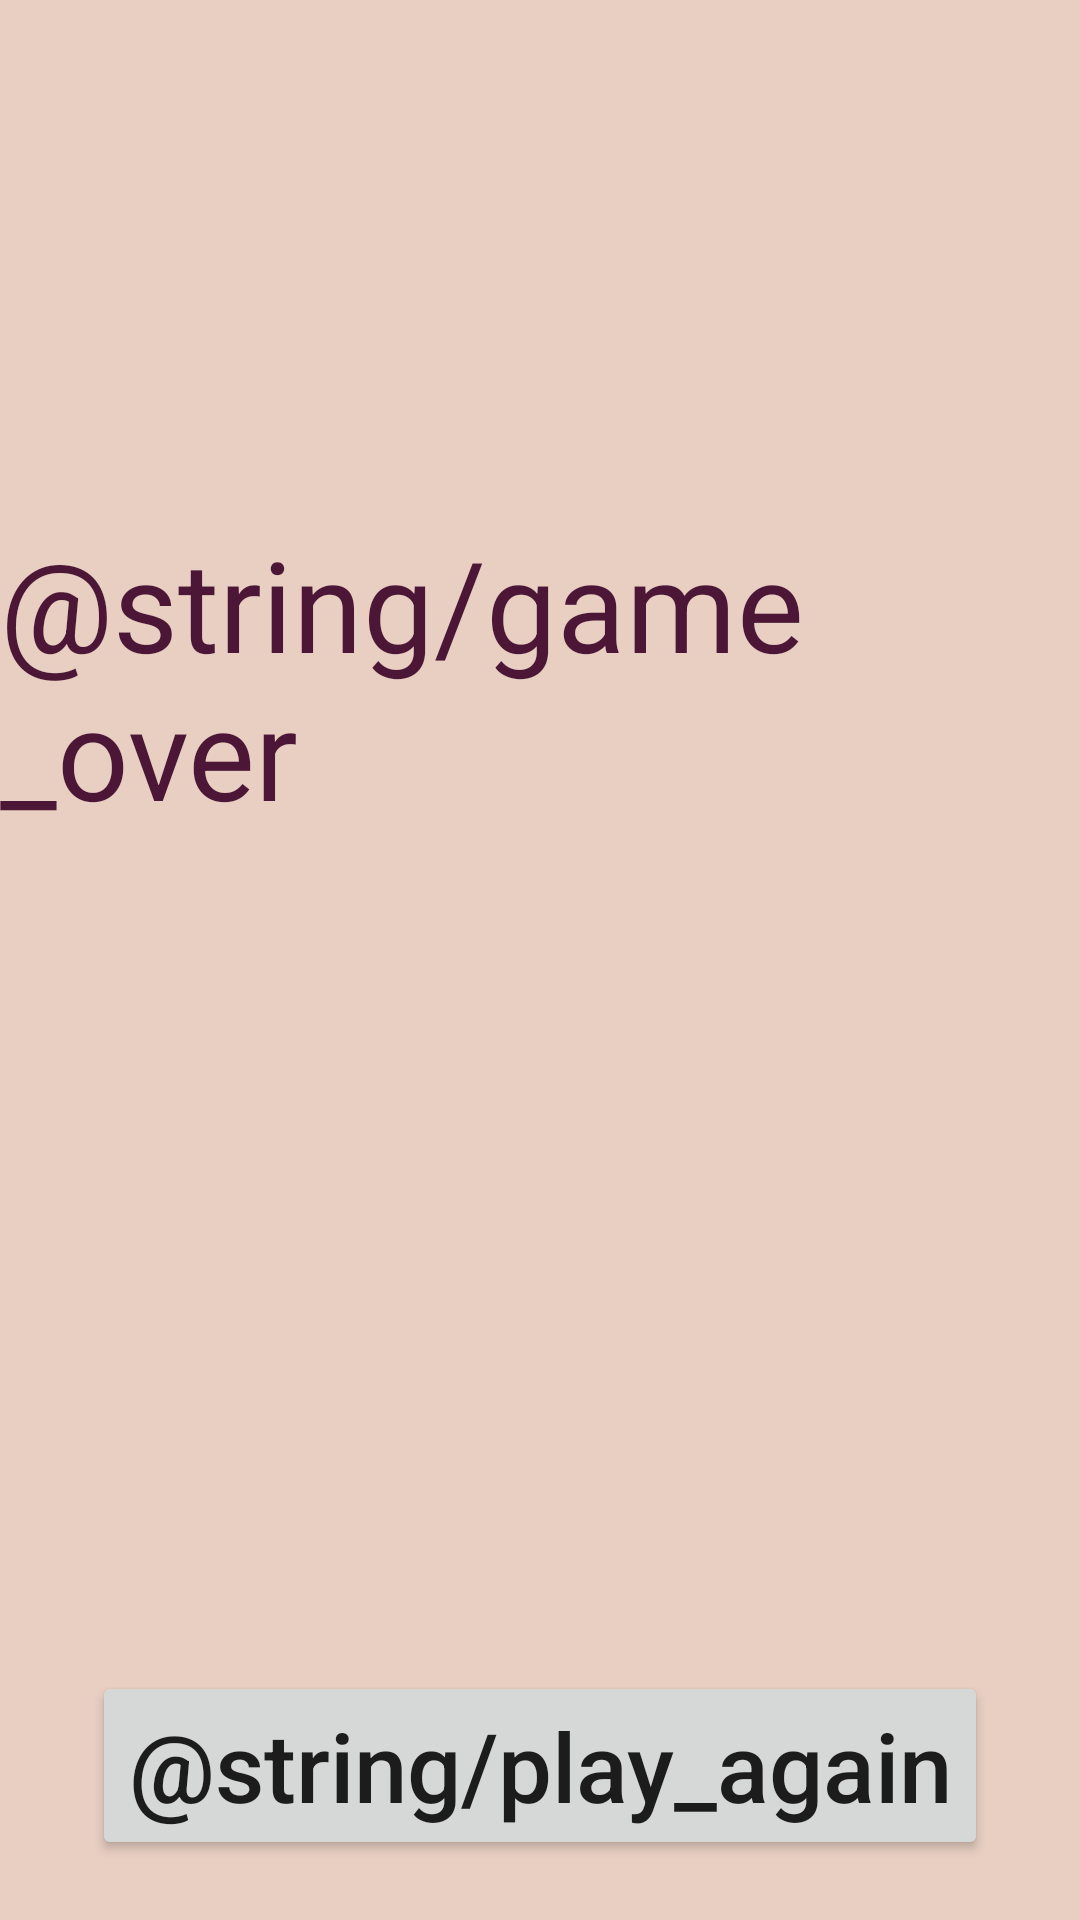

The Android layout XML behind this screen, and the referenced resources:
<!-- AndroidManifest.xml: application theme Theme.MemoryGame -->
<!-- res/layout/activity_game_over.xml -->
<?xml version="1.0" encoding="utf-8"?>

<androidx.constraintlayout.widget.ConstraintLayout
    xmlns:android="http://schemas.android.com/apk/res/android"
    xmlns:app="http://schemas.android.com/apk/res-auto"
    xmlns:tools="http://schemas.android.com/tools"
    android:background="@color/background"
    android:layout_width="match_parent"
    android:layout_height="match_parent"
    tools:context=".GameOverActivity">
    <TextView
        android:id="@+id/game_over_text"
        android:text="@string/game_over"
        android:textSize="42sp"
        android:textColor="@color/card_border"
        android:layout_marginBottom="20dp"
        android:layout_width="wrap_content"
        android:layout_height="wrap_content"
        app:layout_constraintRight_toRightOf="parent"
        app:layout_constraintLeft_toLeftOf="parent"
        app:layout_constraintBottom_toTopOf="@id/score_text" />
    <TextView
        android:id="@+id/score_text"
        android:textSize="32sp"
        android:textColor="@color/card_back"
        android:layout_width="wrap_content"
        android:layout_height="wrap_content"
        app:layout_constraintBottom_toBottomOf="parent"
        app:layout_constraintTop_toTopOf="parent"
        app:layout_constraintLeft_toLeftOf="parent"
        app:layout_constraintRight_toRightOf="parent" />
    <Button
        android:id="@+id/play_again_button"
        android:text="@string/play_again"
        android:textSize="32sp"
        android:onClick="playAgain"
        android:layout_marginBottom="20dp"
        android:layout_width="wrap_content"
        android:layout_height="wrap_content"
        app:layout_constraintBottom_toBottomOf="parent"
        app:layout_constraintLeft_toLeftOf="parent"
        app:layout_constraintRight_toRightOf="parent" />
</androidx.constraintlayout.widget.ConstraintLayout>
<!-- resources referenced by this layout -->
<resources>
  <color name="background">#E8CFC2</color>
  <color name="card_back">#A03172</color>
  <color name="card_border">#4C1737</color>
  <style name="Theme.MemoryGame" parent="Theme.MaterialComponents.DayNight.DarkActionBar">
          
          <item name="colorPrimary">@color/card_border</item>
          <item name="colorPrimaryVariant">@color/card_back</item>
          <item name="colorOnPrimary">@color/white</item>
          
          <item name="colorSecondary">@color/card_background</item>
          <item name="colorSecondaryVariant">@color/card_background_variant</item>
          <item name="colorOnSecondary">@color/black</item>
          
          <item name="android:statusBarColor" tools:targetApi="l">?attr/colorPrimaryVariant</item>
          
          <item name="android:textAllCaps">false</item>
      </style>
  <color name="white">#FFFFFFFF</color>
  <color name="card_background">#FFECE0</color>
  <color name="card_background_variant">#E08F8F</color>
  <color name="black">#FF000000</color>
</resources>
